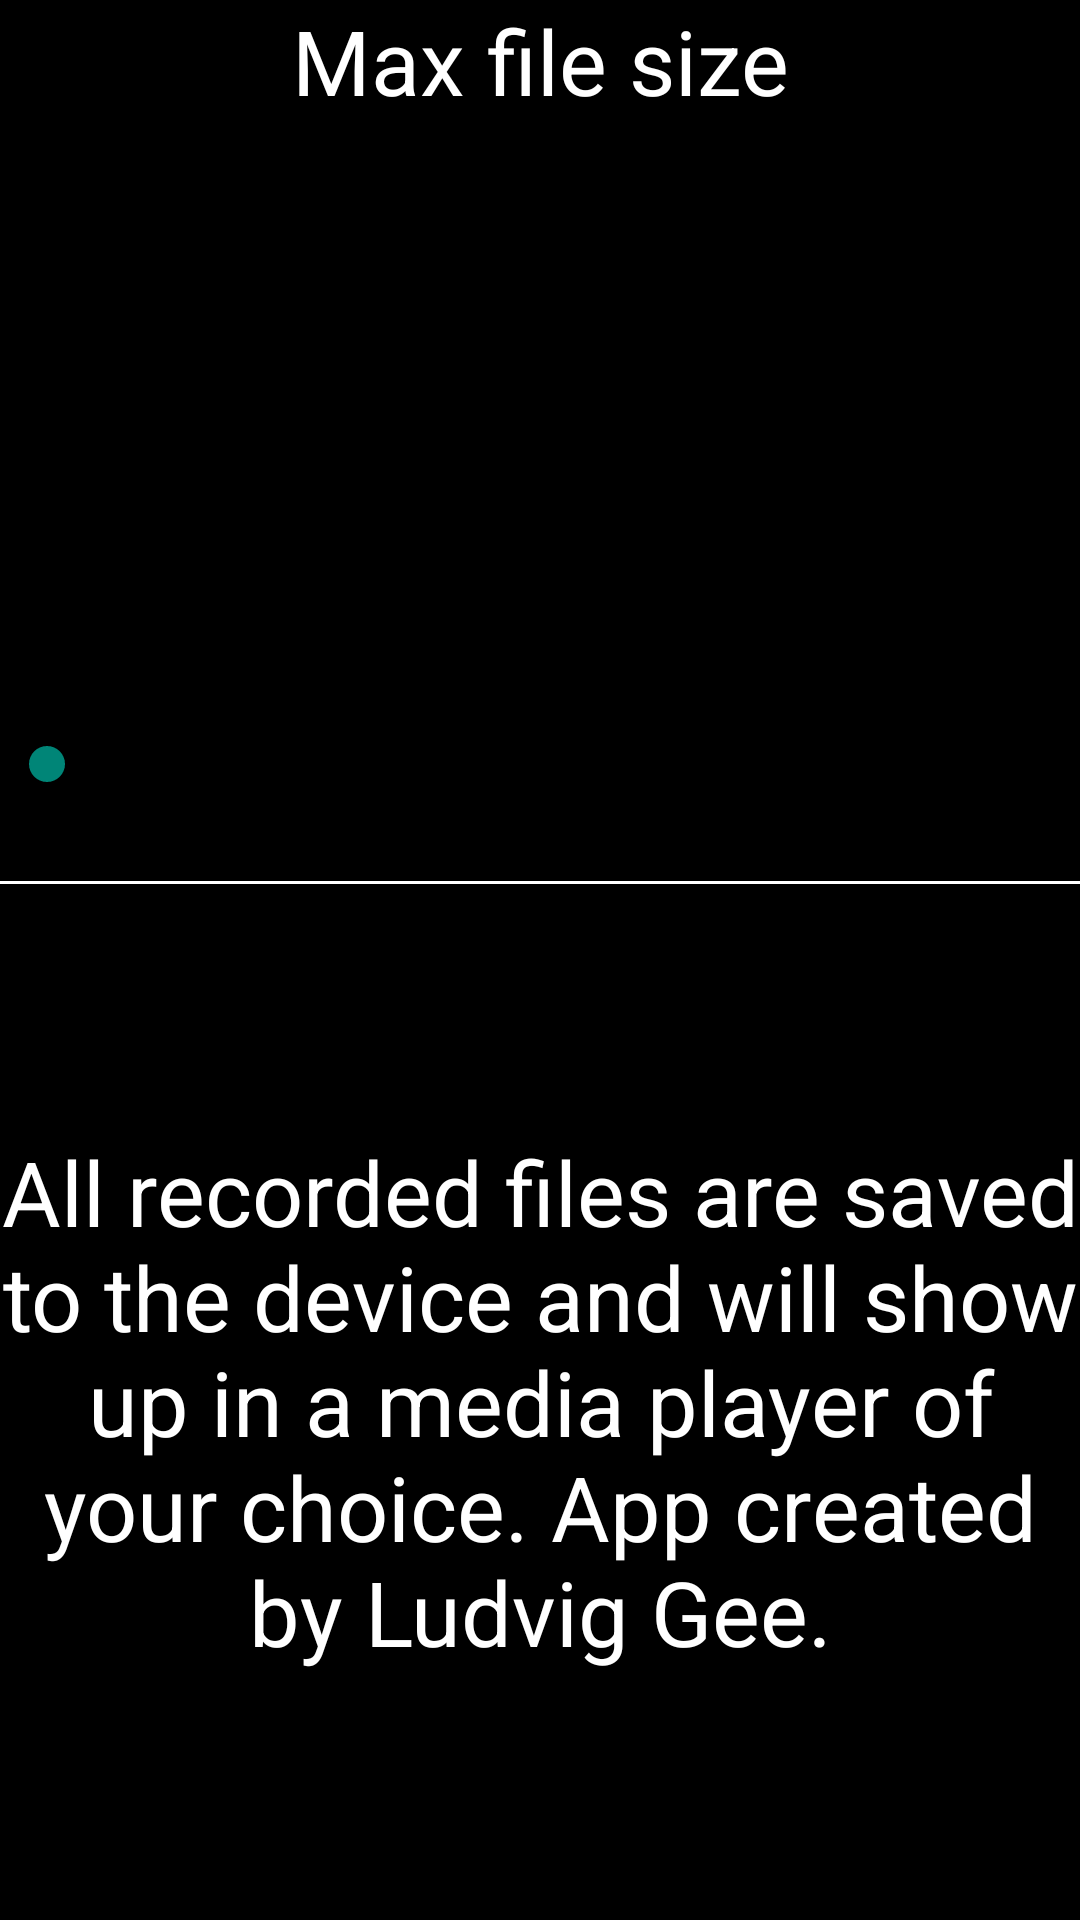

Here is an Android app screen rendered from its layout file. Give the layout XML and the strings, colors and styles it references.
<!-- AndroidManifest.xml: application theme AppTheme -->
<!-- res/layout/activity_settings.xml -->
<RelativeLayout xmlns:android="http://schemas.android.com/apk/res/android"
    xmlns:tools="http://schemas.android.com/tools" android:layout_width="match_parent"
    android:layout_height="match_parent" android:paddingLeft="@dimen/activity_horizontal_margin"
    android:paddingRight="@dimen/activity_horizontal_margin"
    android:paddingTop="@dimen/activity_vertical_margin"
    android:paddingBottom="@dimen/activity_vertical_margin"
    tools:context="com.example.tunetempotape.SettingsActivity">

    <TableLayout
        android:layout_width="fill_parent"
        android:layout_height="fill_parent">

        <TextView
            android:layout_width="wrap_content"
            android:layout_height="wrap_content"
            android:textAppearance="?android:attr/textAppearanceLarge"
            android:text="@string/File_size"
            android:id="@+id/textView2"
            android:layout_gravity="center"
            android:gravity="center"/>

        <TextView
            android:layout_width="wrap_content"
            android:layout_height="wrap_content"
            android:textAppearance="?android:attr/textAppearanceLarge"
            android:text=""
            android:id="@+id/fileSize"
            android:layout_gravity="center"
            android:gravity="center"
            android:layout_weight="0.25" />

        <SeekBar
            android:layout_width="fill_parent"
            android:layout_height="wrap_content"
            android:id="@+id/seekBarFileSize"
            android:layout_gravity="center"
            android:gravity="center"
            android:paddingBottom="30dp"/>

        <View
            android:layout_width="match_parent"
            android:layout_height="1dp"
            android:background="#FFFFFF"
            android:paddingRight="16dp"
            android:paddingLeft="16dp"/>

        <TextView
            android:layout_width="wrap_content"
            android:layout_height="wrap_content"
            android:textAppearance="?android:attr/textAppearanceLarge"
            android:text="@string/aboutText"
            android:id="@+id/abouttext"
            android:layout_gravity="center"
            android:gravity="center"
            android:layout_weight="0.25"/>

    </TableLayout>


</RelativeLayout>
<!-- resources referenced by this layout -->
<resources>
  <string name="File_size"> Max file size</string>
  <string name="aboutText">All recorded files are saved to the device
      and will show up in a media player of your choice. App created by Ludvig Gee.</string>
  <style name="AppTheme" parent="Theme.AppCompat.Light.DarkActionBar">
          <item name="android:background">@color/primary_dark_material_dark</item>
          <item name="android:textColor">#FFFFFF</item>
          <item name="android:buttonStyle">@style/Button</item>
          <item name="android:textViewStyle">@style/MyTextView</item>
      </style>
  <style name="Button" parent="@android:style/Widget.Button">
          <item name="android:textColor">#FFFFFF</item>
          <item name="android:background">?android:attr/selectableItemBackground</item>
          <item name="android:textSize">30sp</item>
      </style>
  <style name="MyTextView" parent="android:Widget.TextView">
          <item name="android:textSize">30sp</item>
      </style>
</resources>
